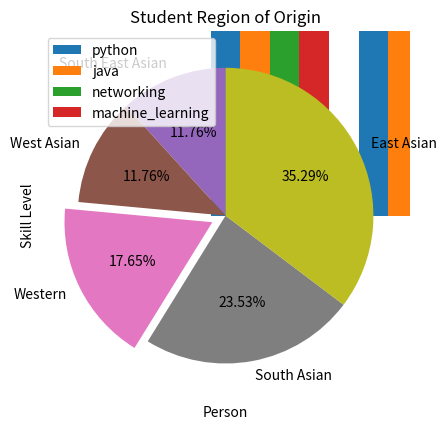

Here is the Python script that generated this plot:
"""
2023 2/24
1444 شَعْبَان 4

Data visualization (Types of chart pt.1)
"""
import matplotlib.pyplot as plt
import numpy as np

# Barchart  -- LESSON 6
# demonstrating skill of 4 people of 4 different type of programming language

# y values
python = (85, 67, 23, 98)  # regular pyhon tuple
java = (50, 67, 89, 14)  # in order skill of (person1, 2, 3, 4)
networking = (60, 20, 56, 22)
machine_learning = (88, 23, 40, 87)

# x values
people = ['Bob', 'Hannah', 'Ava', 'OEUO']
# ** Ovuvuevuevue Enyetuenwuevue Ugbemugbem Osas = OEUO

index = np.arange(4)  # creating four x value

# plotting bar, these four plot are one set under arrange so its 4x4
plt.bar(index, python, width=0.2, label='python')
plt.bar(index + 0.2, java, width=0.2, label='java')  # added 0.2, so it doesn't overlap for person
plt.bar(index + 0.4, networking, width=0.2, label='networking')
plt.bar(index + 0.6, machine_learning, width=0.2, label='machine_learning')

plt.title("IT Skill Level")

plt.xlabel("Person")
plt.ylabel("Skill Level")

plt.xticks(index + 0.2, people)  # putting individual name under bar. (Where, What)

plt.legend(loc='upper left')
plt.ylim(0, 140)  # Limit of y value

plt.show()

# Pie chart  -- LESSON 7
# will track Region of origin of student

region = ["East Asian", "South East Asian", "South Asian", "West Asian", "Western"]
student = (60, 20, 40, 20, 30)

# to organize the chart in either descending or ascending order
pairs = zip(student, region)  # way to organize the information as dictionary -> prints [(60, 'East Asia)...]
pairs = sorted((list(pairs)))  # soring list of (pair) in small -> big
student, region = zip(*pairs)  # after sorting the list, unzipping so we can access

explode = [0, 0, 0.1, 0, 0]  # how much distance you want to make from the center of the circle
# gave distance to West cause it is not in Asia, == easy to read
# ** HAVE TO PUT AFTER ZIPPING because the order is changed and undesired target might change it distance

plt.pie(student, labels=region, autopct="%.2f%%", explode=explode, startangle=90)
# auto-pct = percentage, %.2f%% = percent round up to two digit

plt.title("Student Region of Origin")

plt.show()

"""
Quick 日記
It's been so long that I only been 
using standard XY graph XD.
"""
